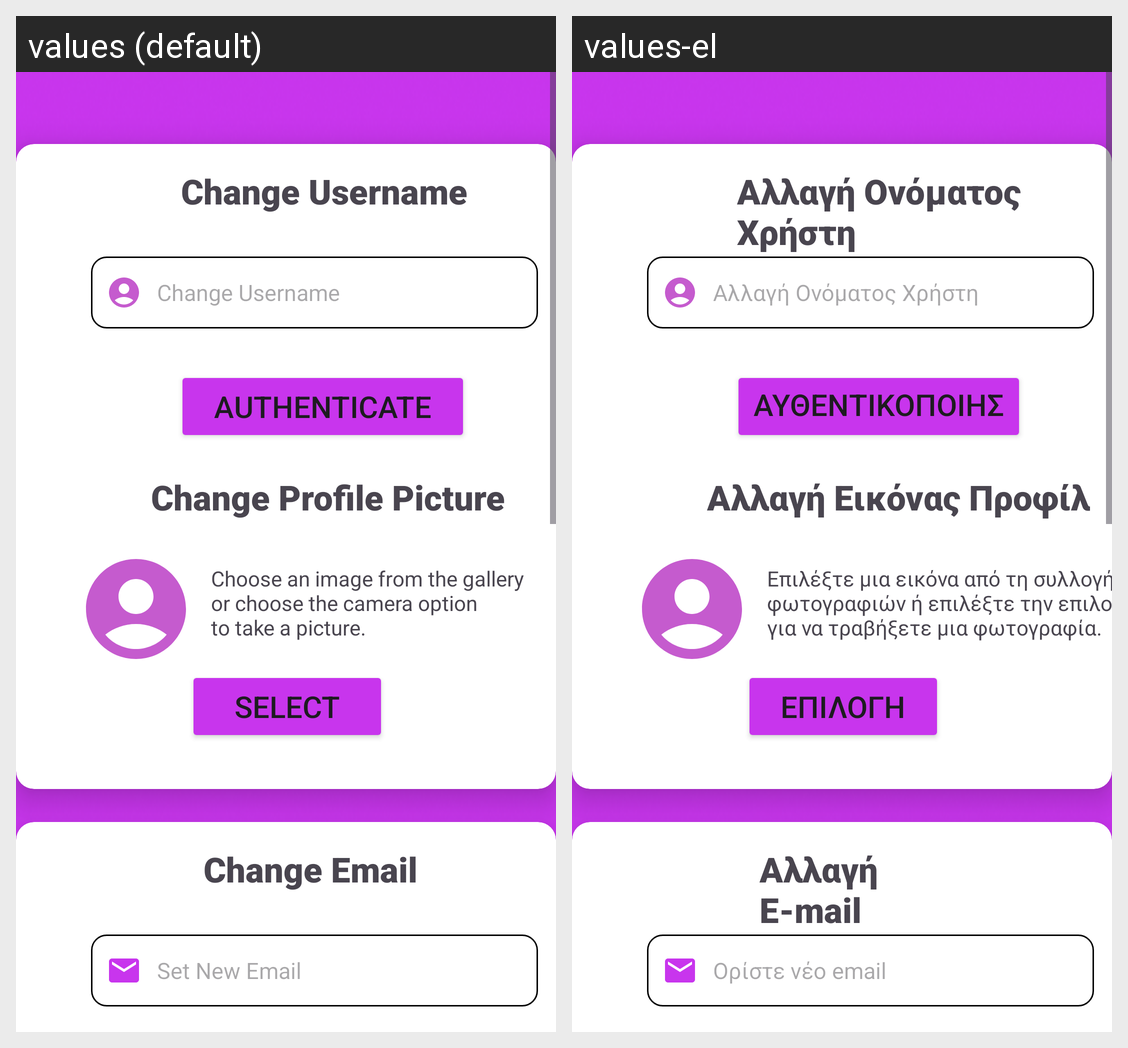

Strings drawn on this Android screen and how each of the app's shown locales translates them:
Android screen res/layout/activity_admin_account_settings.xml rendered under 2 locales, left to right: values (default), values-el. Device: Nexus 5 (rendered at 1080×1920; each locale shown at half size, 540×960, under a caption strip naming it); theme Theme.GoWaiter.
Strings drawn on this screen, with the default value and each locale's value (text and hints the layout hard-codes, and strings that could not be matched under every locale, appear in the picture but are not listed):

select
  values: Select
  values-el: Επιλογή

change_username
  values: Change Username
  values-el: Αλλαγή Ονόματος Χρήστη

authenticate
  values: Authenticate
  values-el: Αυθεντικοποίηση

change_profile_picture
  values: Change Profile Picture
  values-el: Αλλαγή Εικόνας Προφίλ

choose_an_image_from_the_gallery_nor_choose_the_camera_option_nto_take_a_picture
  values: Choose an image from the gallery 
      or choose the camera option 
      to take a picture.
  values-el: Επιλέξτε μια εικόνα από τη συλλογή φωτογραφιών ή επιλέξτε την επιλογή κάμερας για να τραβήξετε μια φωτογραφία.

set_new_email
  values: Set New Email
  values-el: Ορίστε νέο email

change_email
  values: Change Email
  values-el: Αλλαγή E-mail
